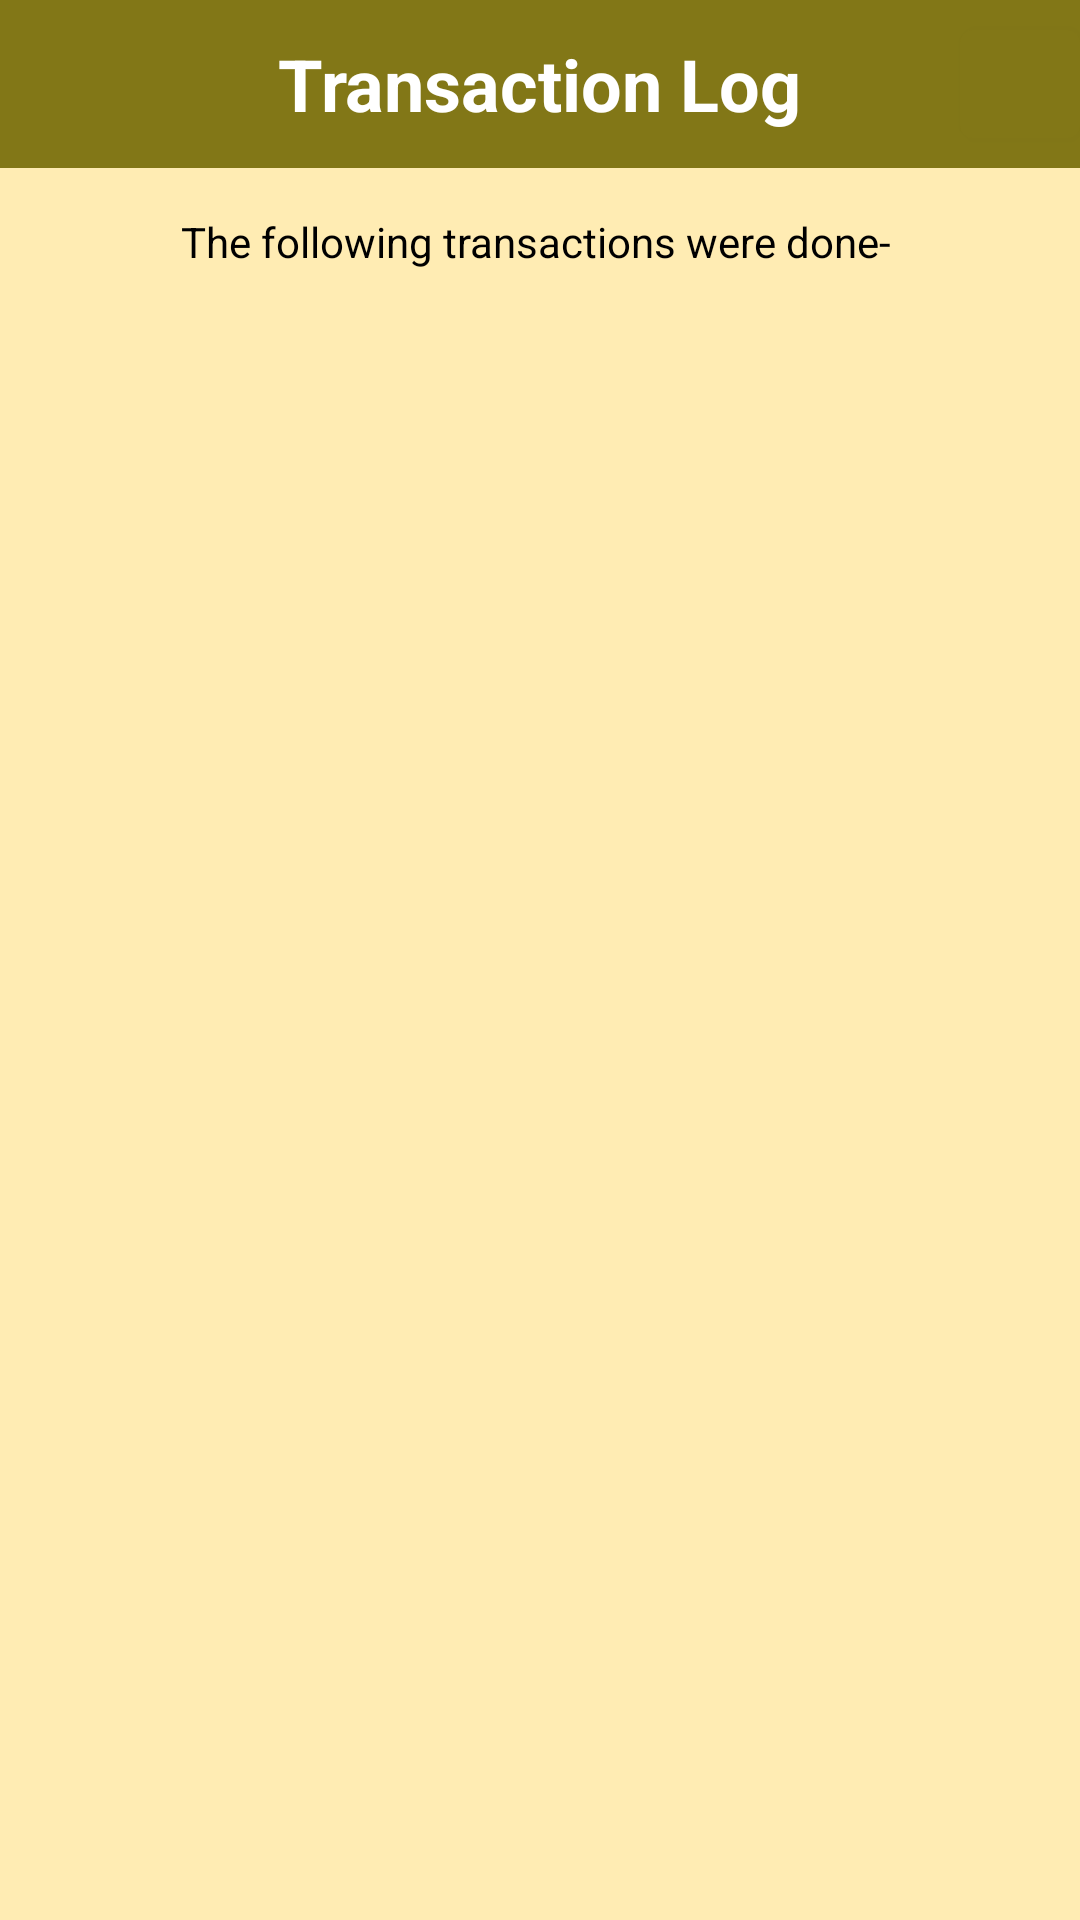

Write the Android layout XML for this screen, with the resource values it uses.
<!-- AndroidManifest.xml: application theme Theme.ExpenseShare -->
<!-- res/layout/activity_group_transaction_history.xml -->
<?xml version="1.0" encoding="utf-8"?>
<androidx.constraintlayout.widget.ConstraintLayout xmlns:android="http://schemas.android.com/apk/res/android"
    xmlns:app="http://schemas.android.com/apk/res-auto"
    xmlns:tools="http://schemas.android.com/tools"
    android:layout_width="match_parent"
    android:layout_height="match_parent"
    tools:context=".HomeActivity"
    android:background="@color/pale_yellow">
    <ScrollView
        android:layout_width="match_parent"
        android:layout_height="match_parent">
        <androidx.constraintlayout.widget.ConstraintLayout
            android:layout_width="match_parent"
            android:layout_height="match_parent">
            <androidx.appcompat.widget.Toolbar
                android:id="@+id/toolbar"
                app:layout_constraintTop_toTopOf="parent"
                app:layout_constraintStart_toStartOf="parent"
                android:layout_width="match_parent"
                android:layout_height="wrap_content"
                android:background="@color/olive_green"
                android:minHeight="?attr/actionBarSize"
                android:theme="?attr/actionBarTheme"
                tools:layout_editor_absoluteX="1dp">
                <TextView
                    android:id="@+id/TransactionHistoryText"
                    android:layout_width="wrap_content"
                    android:layout_height="wrap_content"
                    android:text="Transaction Log"
                    android:textSize = "24dp"
                    android:padding = "2dp"
                    android:textColor = "?attr/colorOnPrimary"
                    android:textStyle = "bold"
                    android:layout_gravity="center"/>
                <com.google.android.material.button.MaterialButton
                    android:layout_width="40dp"
                    android:id="@+id/backButton"
                    android:layout_height="wrap_content"
                    app:icon="@drawable/back_icon"
                    app:iconGravity="end"
                    android:backgroundTint="@color/olive_green"
                    android:padding="4dp"
                    android:layout_gravity="end"/>
            </androidx.appcompat.widget.Toolbar>

            <TextView
                android:id="@+id/transactionsDoneText"
                android:layout_width="match_parent"
                android:layout_height="wrap_content"
                app:layout_constraintTop_toBottomOf="@id/toolbar"
                android:layout_margin="15dp"
                android:text="The following transactions were done- "
                android:textColor="@color/black"
                android:textAlignment="center"/>
            <androidx.recyclerview.widget.RecyclerView
                android:id="@+id/TransactionsRecyclerView"
                android:layout_width="match_parent"
                android:layout_height="wrap_content"
                app:layout_constraintTop_toBottomOf="@id/transactionsDoneText"
                android:scrollbars="vertical"
                android:layout_marginHorizontal="15dp"
                android:layout_marginVertical="15dp"
                app:layoutManager="androidx.recyclerview.widget.LinearLayoutManager"/>
        </androidx.constraintlayout.widget.ConstraintLayout>
    </ScrollView>
</androidx.constraintlayout.widget.ConstraintLayout>
<!-- resources referenced by this layout -->
<resources>
  <color name="black">#FF000000</color>
  <color name="olive_green">#827717</color>
  <color name="pale_yellow">#FFECB3</color>
  <style name="Theme.ExpenseShare" parent="Theme.MaterialComponents.DayNight.NoActionBar">
          
          <item name="colorPrimary">@color/purple_500</item>
          <item name="colorPrimaryVariant">@color/purple_700</item>
          <item name="colorOnPrimary">@color/white</item>
          
          <item name="colorSecondary">@color/teal_200</item>
          <item name="colorSecondaryVariant">@color/teal_700</item>
          <item name="colorOnSecondary">@color/white</item>
          
          <item name="android:statusBarColor">@color/olive_green</item>
          
      </style>
  <color name="purple_500">#FF6200EE</color>
  <color name="purple_700">#FF3700B3</color>
  <color name="white">#FFFFFFFF</color>
  <color name="teal_200">#FF03DAC5</color>
  <color name="teal_700">#FF018786</color>
</resources>
